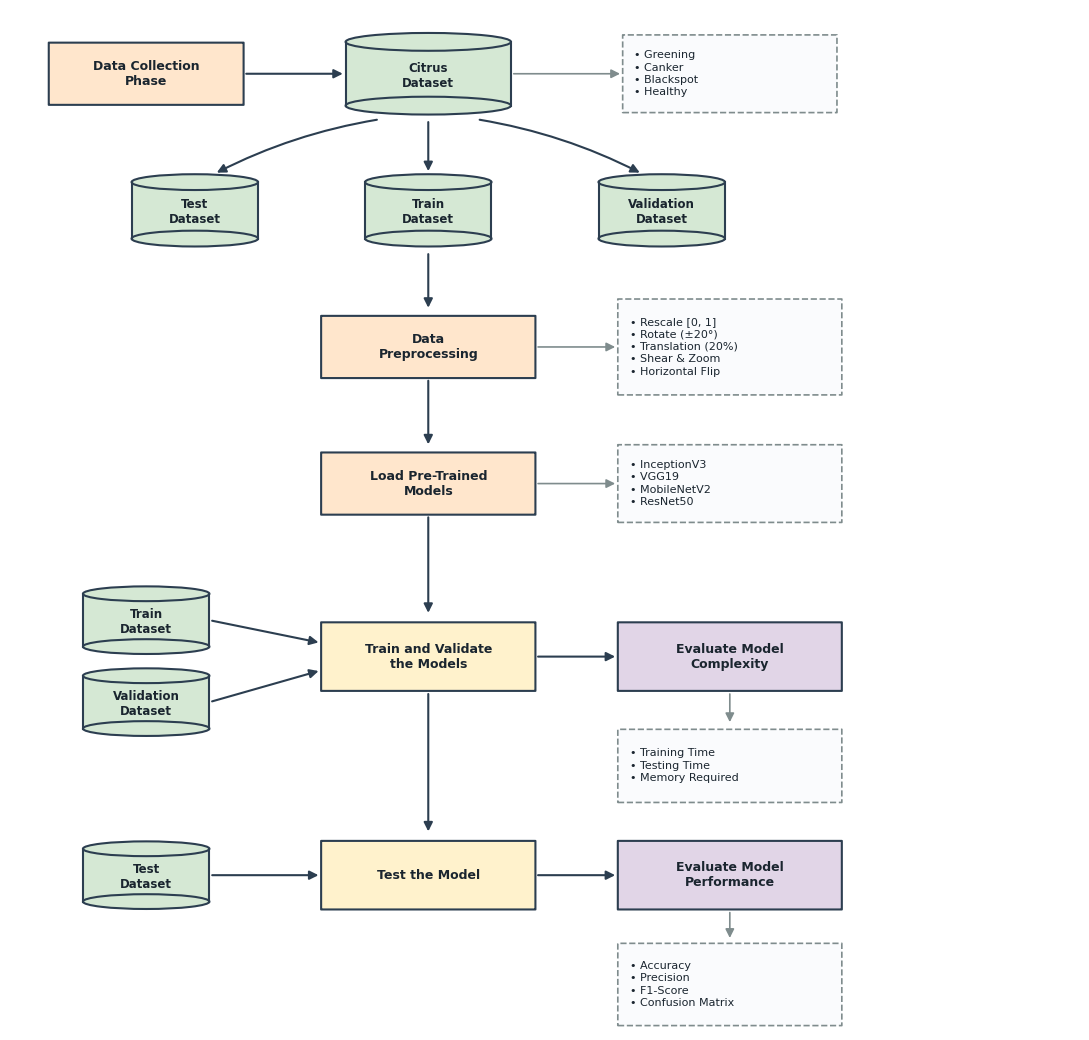

Write Python code to recreate this figure. (Note: this script raises an exception after producing the figure.)
import matplotlib.pyplot as plt
import matplotlib.patches as patches
from matplotlib.patches import FancyBboxPatch, FancyArrowPatch, Ellipse
import numpy as np

plt.rcParams['font.family'] = 'DejaVu Sans'
plt.rcParams['font.sans-serif'] = ['DejaVu Sans', 'Arial', 'Helvetica']

def draw_cylinder(ax, x, y, w, h, color='#D5E8D4', ec='#2C3E50', lw=1.5, label=''):
    """Draw a clean 3D database cylinder."""
    r_h = h * 0.28
    
    # Body
    rect = patches.Rectangle((x - w/2, y - h/2), w, h, facecolor=color, edgecolor='none')
    ax.add_patch(rect)
    
    # Bottom ellipse
    bottom = Ellipse((x, y - h/2), w, r_h, facecolor=color, edgecolor=ec, lw=lw)
    ax.add_patch(bottom)
    
    # Side lines
    ax.plot([x - w/2, x - w/2], [y - h/2, y + h/2], color=ec, lw=lw)
    ax.plot([x + w/2, x + w/2], [y - h/2, y + h/2], color=ec, lw=lw)
    
    # Top ellipse
    top = Ellipse((x, y + h/2), w, r_h, facecolor=color, edgecolor=ec, lw=lw)
    ax.add_patch(top)
    
    # Label
    if label:
        ax.text(x, y - 0.03*h, label, ha='center', va='center', fontsize=8.5, fontweight='bold', color='#1A252F', linespacing=1.2)

def draw_box(ax, x, y, w, h, color='#FFF2CC', ec='#2C3E50', lw=1.5, label='', subtitle='', 
             style='round,pad=0.015,rounding_size=0.02', dashed=False, text_color='#1A252F', 
             title_color='#1A252F', fs_title=9.5, fs_sub=8.2, ha_sub='center'):
    """Draw a styled box with title and optional multiline subtitle."""
    ls = '--' if dashed else '-'
    box = FancyBboxPatch((x - w/2, y - h/2), w, h, boxstyle=style,
                         facecolor=color, edgecolor=ec, linewidth=lw, linestyle=ls)
    ax.add_patch(box)
    
    if label and subtitle:
        ax.text(x, y + h*0.22, label, ha='center', va='center', fontsize=fs_title, fontweight='bold', color=title_color)
        sub_x = x if ha_sub == 'center' else (x - w/2 + 1.2)
        ax.text(sub_x, y - h*0.22, subtitle, ha=ha_sub, va='center', fontsize=fs_sub, color=text_color, linespacing=1.3)
    elif label:
        ax.text(x, y, label, ha='center', va='center', fontsize=fs_title, fontweight='bold', color=title_color, linespacing=1.2)
    elif subtitle:
        sub_x = x if ha_sub == 'center' else (x - w/2 + 1.2)
        ax.text(sub_x, y, subtitle, ha=ha_sub, va='center', fontsize=fs_sub, color=text_color, linespacing=1.3)

def draw_arrow(ax, p1, p2, color='#2C3E50', lw=1.5, connectionstyle='arc3,rad=0'):
    """Draw an arrow from p1 to p2."""
    arrow = FancyArrowPatch(p1, p2,
                            arrowstyle='-|>',
                            mutation_scale=13,
                            linewidth=lw,
                            color=color,
                            connectionstyle=connectionstyle)
    ax.add_patch(arrow)

# ==========================================
# GENERATE FIGURE 1: Proposed Methodology
# ==========================================
def generate_figure_1():
    fig, ax = plt.subplots(figsize=(11, 10.5), dpi=300)
    ax.set_xlim(0, 110)
    ax.set_ylim(0, 106)
    ax.axis('off')
    
    c_orange = '#FFE6CC'   # Data Collection / Preprocessing
    c_green = '#D5E8D4'    # Datasets
    c_yellow = '#FFF2CC'   # Training / Testing
    c_purple = '#E1D5E7'   # Complexity / Performance
    c_callout = '#FAFBFD'  # Dashed detail boxes
    
    # 1. Top Section: Data Collection Phase -> Citrus Dataset -> Class Callout
    draw_box(ax, 14, 98, 20, 6.8, c_orange, label='Data Collection\nPhase', fs_title=9)
    draw_cylinder(ax, 43, 98, 17, 7, c_green, label='Citrus\nDataset')
    draw_arrow(ax, (24, 98), (34.5, 98))
    
    # Callout for Citrus Dataset classes (top right)
    draw_box(ax, 74, 98, 22, 8.5, c_callout, ec='#7F8C8D', lw=1.2, dashed=True,
             subtitle='• Greening\n• Canker\n• Blackspot\n• Healthy', fs_sub=8, ha_sub='left')
    draw_arrow(ax, (51.5, 98), (63, 98), color='#7F8C8D', lw=1.2)
    
    # 2. Dataset Splitting: 3 Cylinder branches
    draw_cylinder(ax, 19, 83, 13, 6.2, c_green, label='Test\nDataset')
    draw_cylinder(ax, 43, 83, 13, 6.2, c_green, label='Train\nDataset')
    draw_cylinder(ax, 67, 83, 13, 6.2, c_green, label='Validation\nDataset')
    
    # Arrows from Citrus Dataset down to 3 partitions
    draw_arrow(ax, (38, 93), (21, 87), connectionstyle='arc3,rad=0.08')
    draw_arrow(ax, (43, 93), (43, 87))
    draw_arrow(ax, (48, 93), (65, 87), connectionstyle='arc3,rad=-0.08')
    
    # 3. Data Preprocessing (below Train Dataset)
    draw_box(ax, 43, 68, 22, 6.8, c_orange, label='Data\nPreprocessing', fs_title=9)
    draw_arrow(ax, (43, 78.5), (43, 72))
    
    # Callout for Preprocessing
    draw_box(ax, 74, 68, 23, 10.5, c_callout, ec='#7F8C8D', lw=1.2, dashed=True,
             subtitle='• Rescale [0, 1]\n• Rotate (±20°)\n• Translation (20%)\n• Shear & Zoom\n• Horizontal Flip', fs_sub=8, ha_sub='left')
    draw_arrow(ax, (54, 68), (62.5, 68), color='#7F8C8D', lw=1.2)
    
    # 4. Load Pre-trained Models (below Preprocessing)
    draw_box(ax, 43, 53, 22, 6.8, c_orange, label='Load Pre-Trained\nModels', fs_title=9)
    draw_arrow(ax, (43, 64.6), (43, 57))
    
    # Callout for Pre-trained models
    draw_box(ax, 74, 53, 23, 8.5, c_callout, ec='#7F8C8D', lw=1.2, dashed=True,
             subtitle='• InceptionV3\n• VGG19\n• MobileNetV2\n• ResNet50', fs_sub=8, ha_sub='left')
    draw_arrow(ax, (54, 53), (62.5, 53), color='#7F8C8D', lw=1.2)
    
    # 5. Train and Validate the Models (central box)
    draw_box(ax, 43, 34, 22, 7.5, c_yellow, label='Train and Validate\nthe Models', fs_title=9)
    draw_arrow(ax, (43, 49.6), (43, 38.5))
    
    # Inputs: Train Dataset and Validation Dataset
    draw_cylinder(ax, 14, 38, 13, 5.8, c_green, label='Train\nDataset')
    draw_arrow(ax, (20.5, 38), (32, 35.5))
    
    draw_cylinder(ax, 14, 29, 13, 5.8, c_green, label='Validation\nDataset')
    draw_arrow(ax, (20.5, 29), (32, 32.5))
    
    # Right: Evaluate Model Complexity
    draw_box(ax, 74, 34, 23, 7.5, c_purple, label='Evaluate Model\nComplexity', fs_title=9)
    draw_arrow(ax, (54, 34), (62.5, 34))
    
    # Complexity callout (below Evaluate Model Complexity)
    draw_box(ax, 74, 22, 23, 8, c_callout, ec='#7F8C8D', lw=1.2, dashed=True,
             subtitle='• Training Time\n• Testing Time\n• Memory Required', fs_sub=8, ha_sub='left')
    draw_arrow(ax, (74, 30.2), (74, 26.5), color='#7F8C8D', lw=1.2)
    
    # 6. Test the Model & Performance Evaluation (bottom section)
    draw_box(ax, 43, 10, 22, 7.5, c_yellow, label='Test the Model', fs_title=9)
    draw_arrow(ax, (43, 30.2), (43, 14.5))
    
    # Left feed cylinder for Test Dataset
    draw_cylinder(ax, 14, 10, 13, 5.8, c_green, label='Test\nDataset')
    draw_arrow(ax, (20.5, 10), (32, 10))
    
    # Right: Evaluate Model Performance
    draw_box(ax, 74, 10, 23, 7.5, c_purple, label='Evaluate Model\nPerformance', fs_title=9)
    draw_arrow(ax, (54, 10), (62.5, 10))
    
    # Performance Callout (below Evaluate Model Performance)
    draw_box(ax, 74, -2, 23, 9, c_callout, ec='#7F8C8D', lw=1.2, dashed=True,
             subtitle='• Accuracy\n• Precision\n• F1-Score\n• Confusion Matrix', fs_sub=8, ha_sub='left')
    draw_arrow(ax, (74, 6.2), (74, 2.8), color='#7F8C8D', lw=1.2)
    
    ax.set_ylim(-7, 105)
    plt.tight_layout()
    plt.savefig('/home/neo/Documents/research-publish/citrus-disease-classification/figures/fig1_methodology.png', dpi=300, bbox_inches='tight')
    plt.close()
    print('Refined Figure 1 with clear layout!')

if __name__ == '__main__':
    generate_figure_1()
